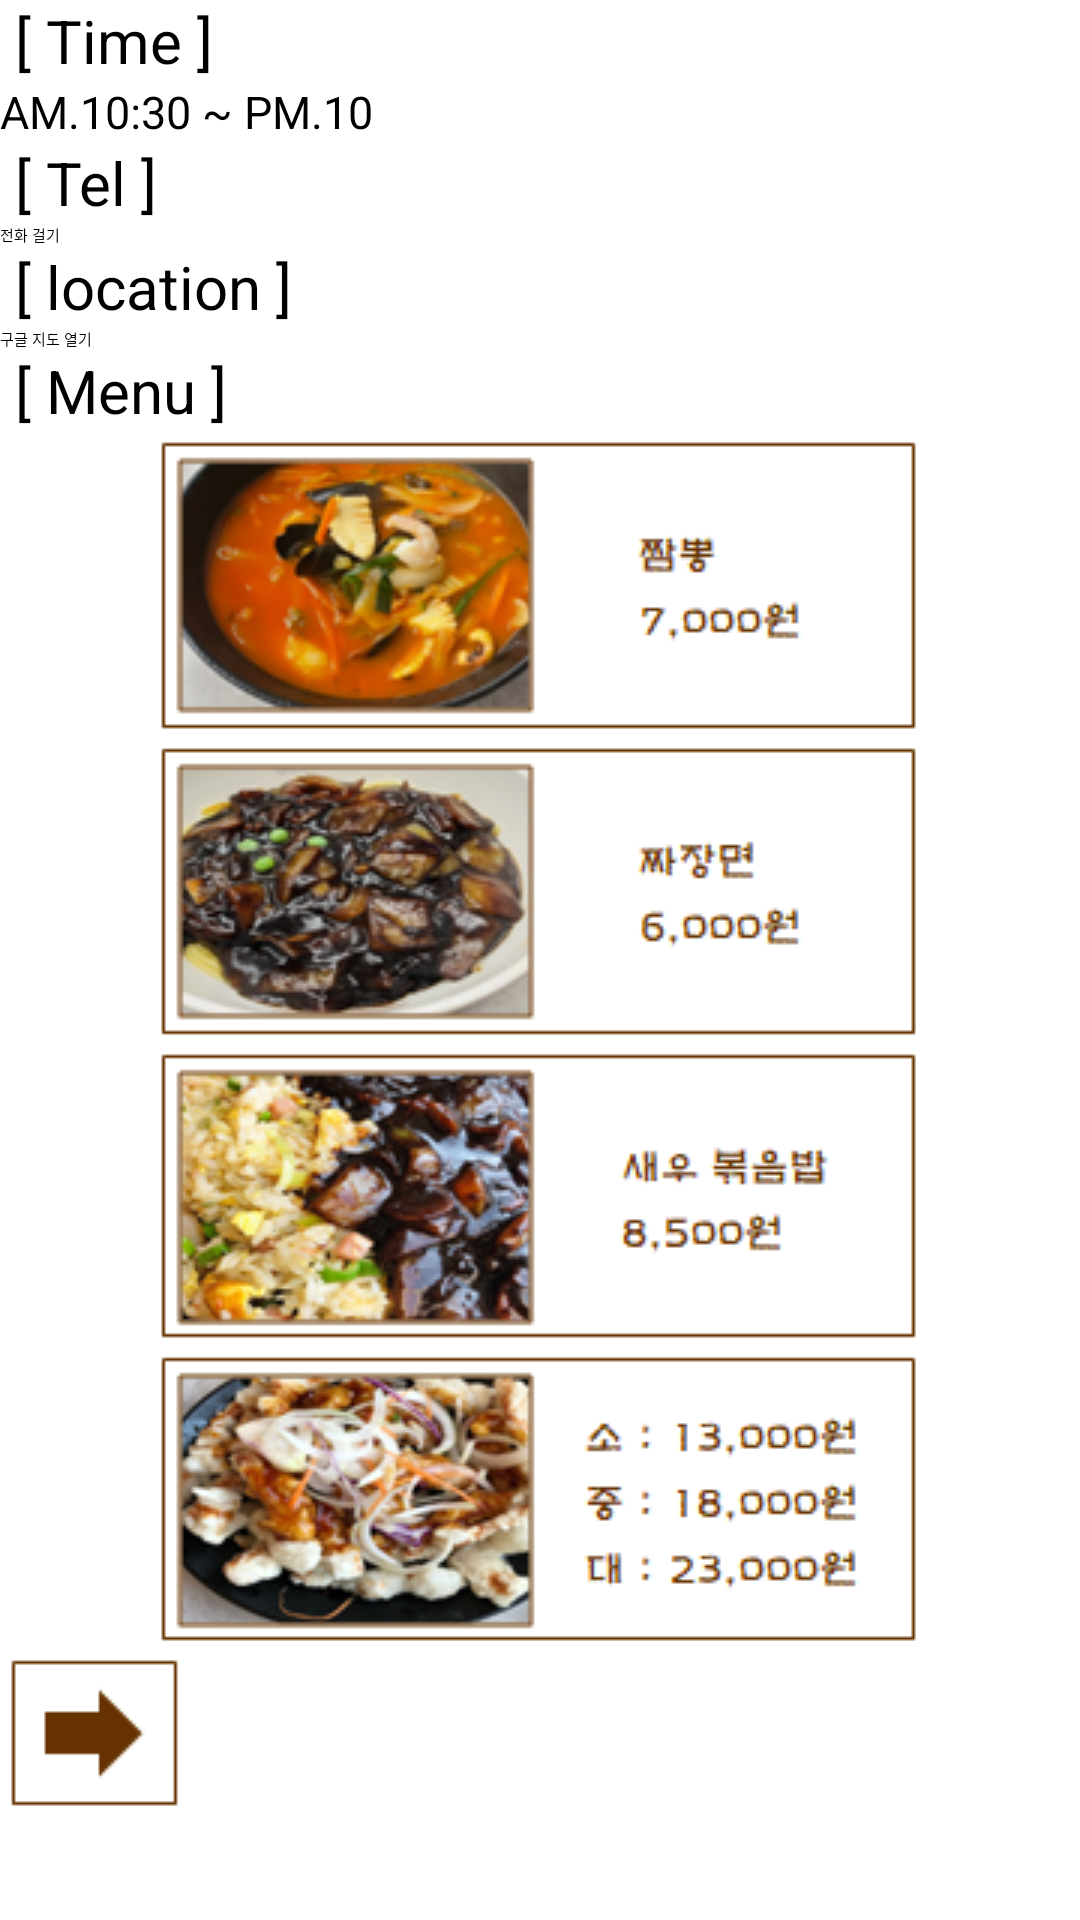

Here is an Android app screen rendered from its layout file. Give the layout XML and the strings, colors and styles it references.
<!-- AndroidManifest.xml: application theme Theme.ReservationApp -->
<!-- res/layout/chinese2.xml -->
<?xml version="1.0" encoding="utf-8"?>
<LinearLayout xmlns:android="http://schemas.android.com/apk/res/android"
    android:layout_width="match_parent"
    android:layout_height="match_parent"
    android:layout_gravity="center"
    android:orientation="vertical">

    <TextView
        android:layout_width="match_parent"
        android:layout_height="wrap_content"
        android:text=" [ Time ] "
        android:textColor="#000000"
        android:textSize="20dp"> </TextView>

    <TextView
        android:layout_width="match_parent"
        android:layout_height="wrap_content"
        android:text="AM.10:30 ~ PM.10"
        android:textColor="#000000"
        android:textSize="15dp"> </TextView>

    <TextView
        android:layout_width="match_parent"
        android:layout_height="wrap_content"
        android:text=" [ Tel ] "
        android:textColor="#000000"
        android:textSize="20dp"> </TextView>

    <Button
        android:layout_width="match_parent"
        android:layout_height="wrap_content"
        android:id="@+id/btnDial"
        android:text="전화 걸기"> </Button>

    <TextView
        android:layout_width="match_parent"
        android:layout_height="wrap_content"
        android:text=" [ location ] "
        android:textColor="#000000"
        android:textSize="20dp"> </TextView>

    <Button
        android:layout_width="match_parent"
        android:layout_height="wrap_content"
        android:id="@+id/btnGoogle"
        android:text="구글 지도 열기"> </Button>

    <TextView
        android:layout_width="match_parent"
        android:layout_height="wrap_content"
        android:text=" [ Menu ] "
        android:textColor="#000000"
        android:textSize="20dp"> </TextView>

    <ImageView
        android:layout_width="match_parent"
        android:layout_height="wrap_content"
        android:src="@drawable/chinese21"> </ImageView>

    <ImageView
        android:layout_width="match_parent"
        android:layout_height="wrap_content"
        android:src="@drawable/chinese22"> </ImageView>

    <ImageView
        android:layout_width="match_parent"
        android:layout_height="wrap_content"
        android:src="@drawable/chinese23"> </ImageView>

    <ImageView
        android:layout_width="match_parent"
        android:layout_height="wrap_content"
        android:src="@drawable/chinese24"> </ImageView>

    <ImageButton
        android:id="@+id/btn1"
        android:layout_width="wrap_content"
        android:layout_height="wrap_content"
        android:src="@drawable/reservation"
        android:background="@color/white"> </ImageButton>

</LinearLayout>
<!-- resources referenced by this layout -->
<resources>
  <!-- drawable chinese21: png bitmap (drawable, 31256 bytes) -->
  <!-- drawable chinese22: png bitmap (drawable, 32138 bytes) -->
  <!-- drawable chinese23: png bitmap (drawable, 35233 bytes) -->
  <!-- drawable chinese24: png bitmap (drawable, 34781 bytes) -->
  <!-- drawable reservation: png bitmap (drawable, 460 bytes) -->
  <!-- not gathered from this repository: default colours our renderer supplied (Android Studio template values) -->
  <color name="white">#FFFFFFFF</color>
</resources>
